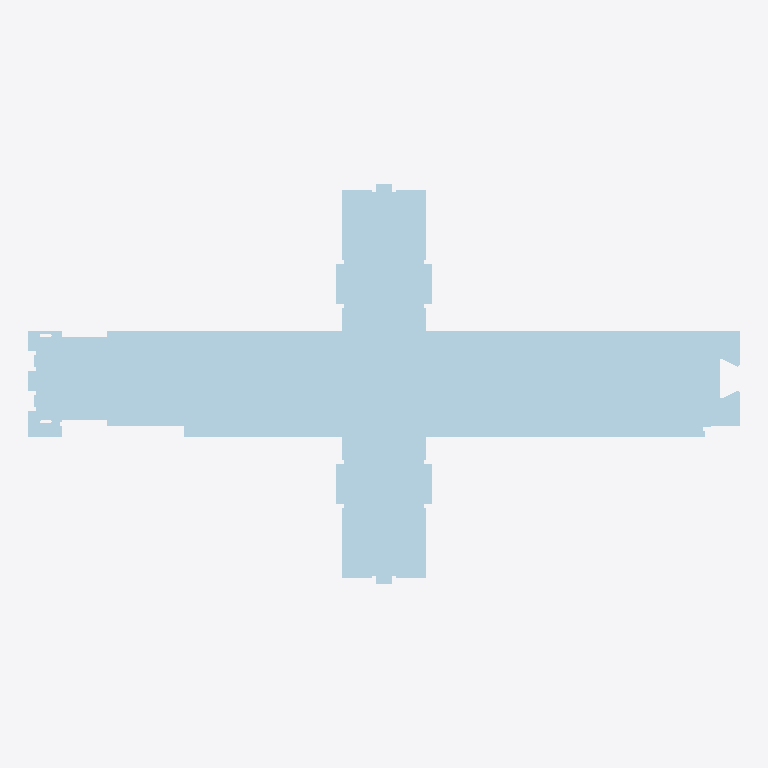
Plan cut of the same IFC building model at storey 'My Storey' (level 0.00 m, cut at 1.40 m), seen from above with north up, elements coloured by IFC class (only those large enough to see are counted): 8 plates (pale blue). No cut surface shows.
Extent 2.1 m × 1.2 m × 0.0 m (x, y, z). Storeys (1): My Storey at 0.00 m. Elements (13): 13 IfcPlate.

HEADER;
FILE_DESCRIPTION(('ViewDefinition [CoordinationView]'),'2;1');
FILE_NAME('','2024-07-10T22:43:20',(),(),'IfcOpenShell v0.7.0-c7830e9e5','IfcOpenShell v0.7.0-c7830e9e5','');
FILE_SCHEMA(('IFC4'));
ENDSEC;
DATA;
#43=IFCPROJECT('3w$2WhM5L9kB2LXTBMFKNd',#42,'Template Project',$,$,$,$,(#22,#23),#28);
#40=IFCSITE('31M$FQZyj0QB5cpJdtrlUQ',$,'My Site',$,$,#24,$,$,$,$,$,$,$,$);
#44=IFCBUILDING('2s_PKKrUX3Lweg$r3ZxUDT',$,'My Building',$,$,#41,$,$,$,$,$,$);
#46=IFCBUILDINGSTOREY('1J6PLAe01EOOfXBMMTaecv',$,'My Storey',$,$,#45,$,$,$,$);
#402=IFCPLATE('2BSrihuJH5lBYTSkhcW$5G',#401,'WINDOW-XL2/1_1',$,$,#414,#424,$,$);
#806=IFCPLATE('1I$q3pSEbFPhslzCa5vhLP',#805,'WINDOW-XL2/8',$,$,#816,#826,$,$);
#602=IFCPLATE('080gZd07v2bQNFt7mxUSnL',#601,'WINDOW-XL2/5_1',$,$,#612,#622,$,$);
#466=IFCPLATE('3ygagH4vX5uekauekPKt9Y',#465,'WINDOW-XL2/2',$,$,#476,#486,$,$);
#564=IFCPLATE('2D1UnNWif3RwFYrYi28syn',#563,'WINDOW-XL2/4_2',$,$,#574,#582,$,$);
#660=IFCPLATE('0$qrAyrGT6oPxMgb4LbjBa',#659,'WINDOW-XL2/6_1',$,$,#670,#680,$,$);
#504=IFCPLATE('2F3x3mFRfCWOBCh1vycVPV',#503,'WINDOW-XL2/3',$,$,#514,#524,$,$);
#746=IFCPLATE('24k$DauVjCgvN_LHQDCKke',#745,'WINDOW-XL2/7_1',$,$,#756,#766,$,$);
ENDSEC;
